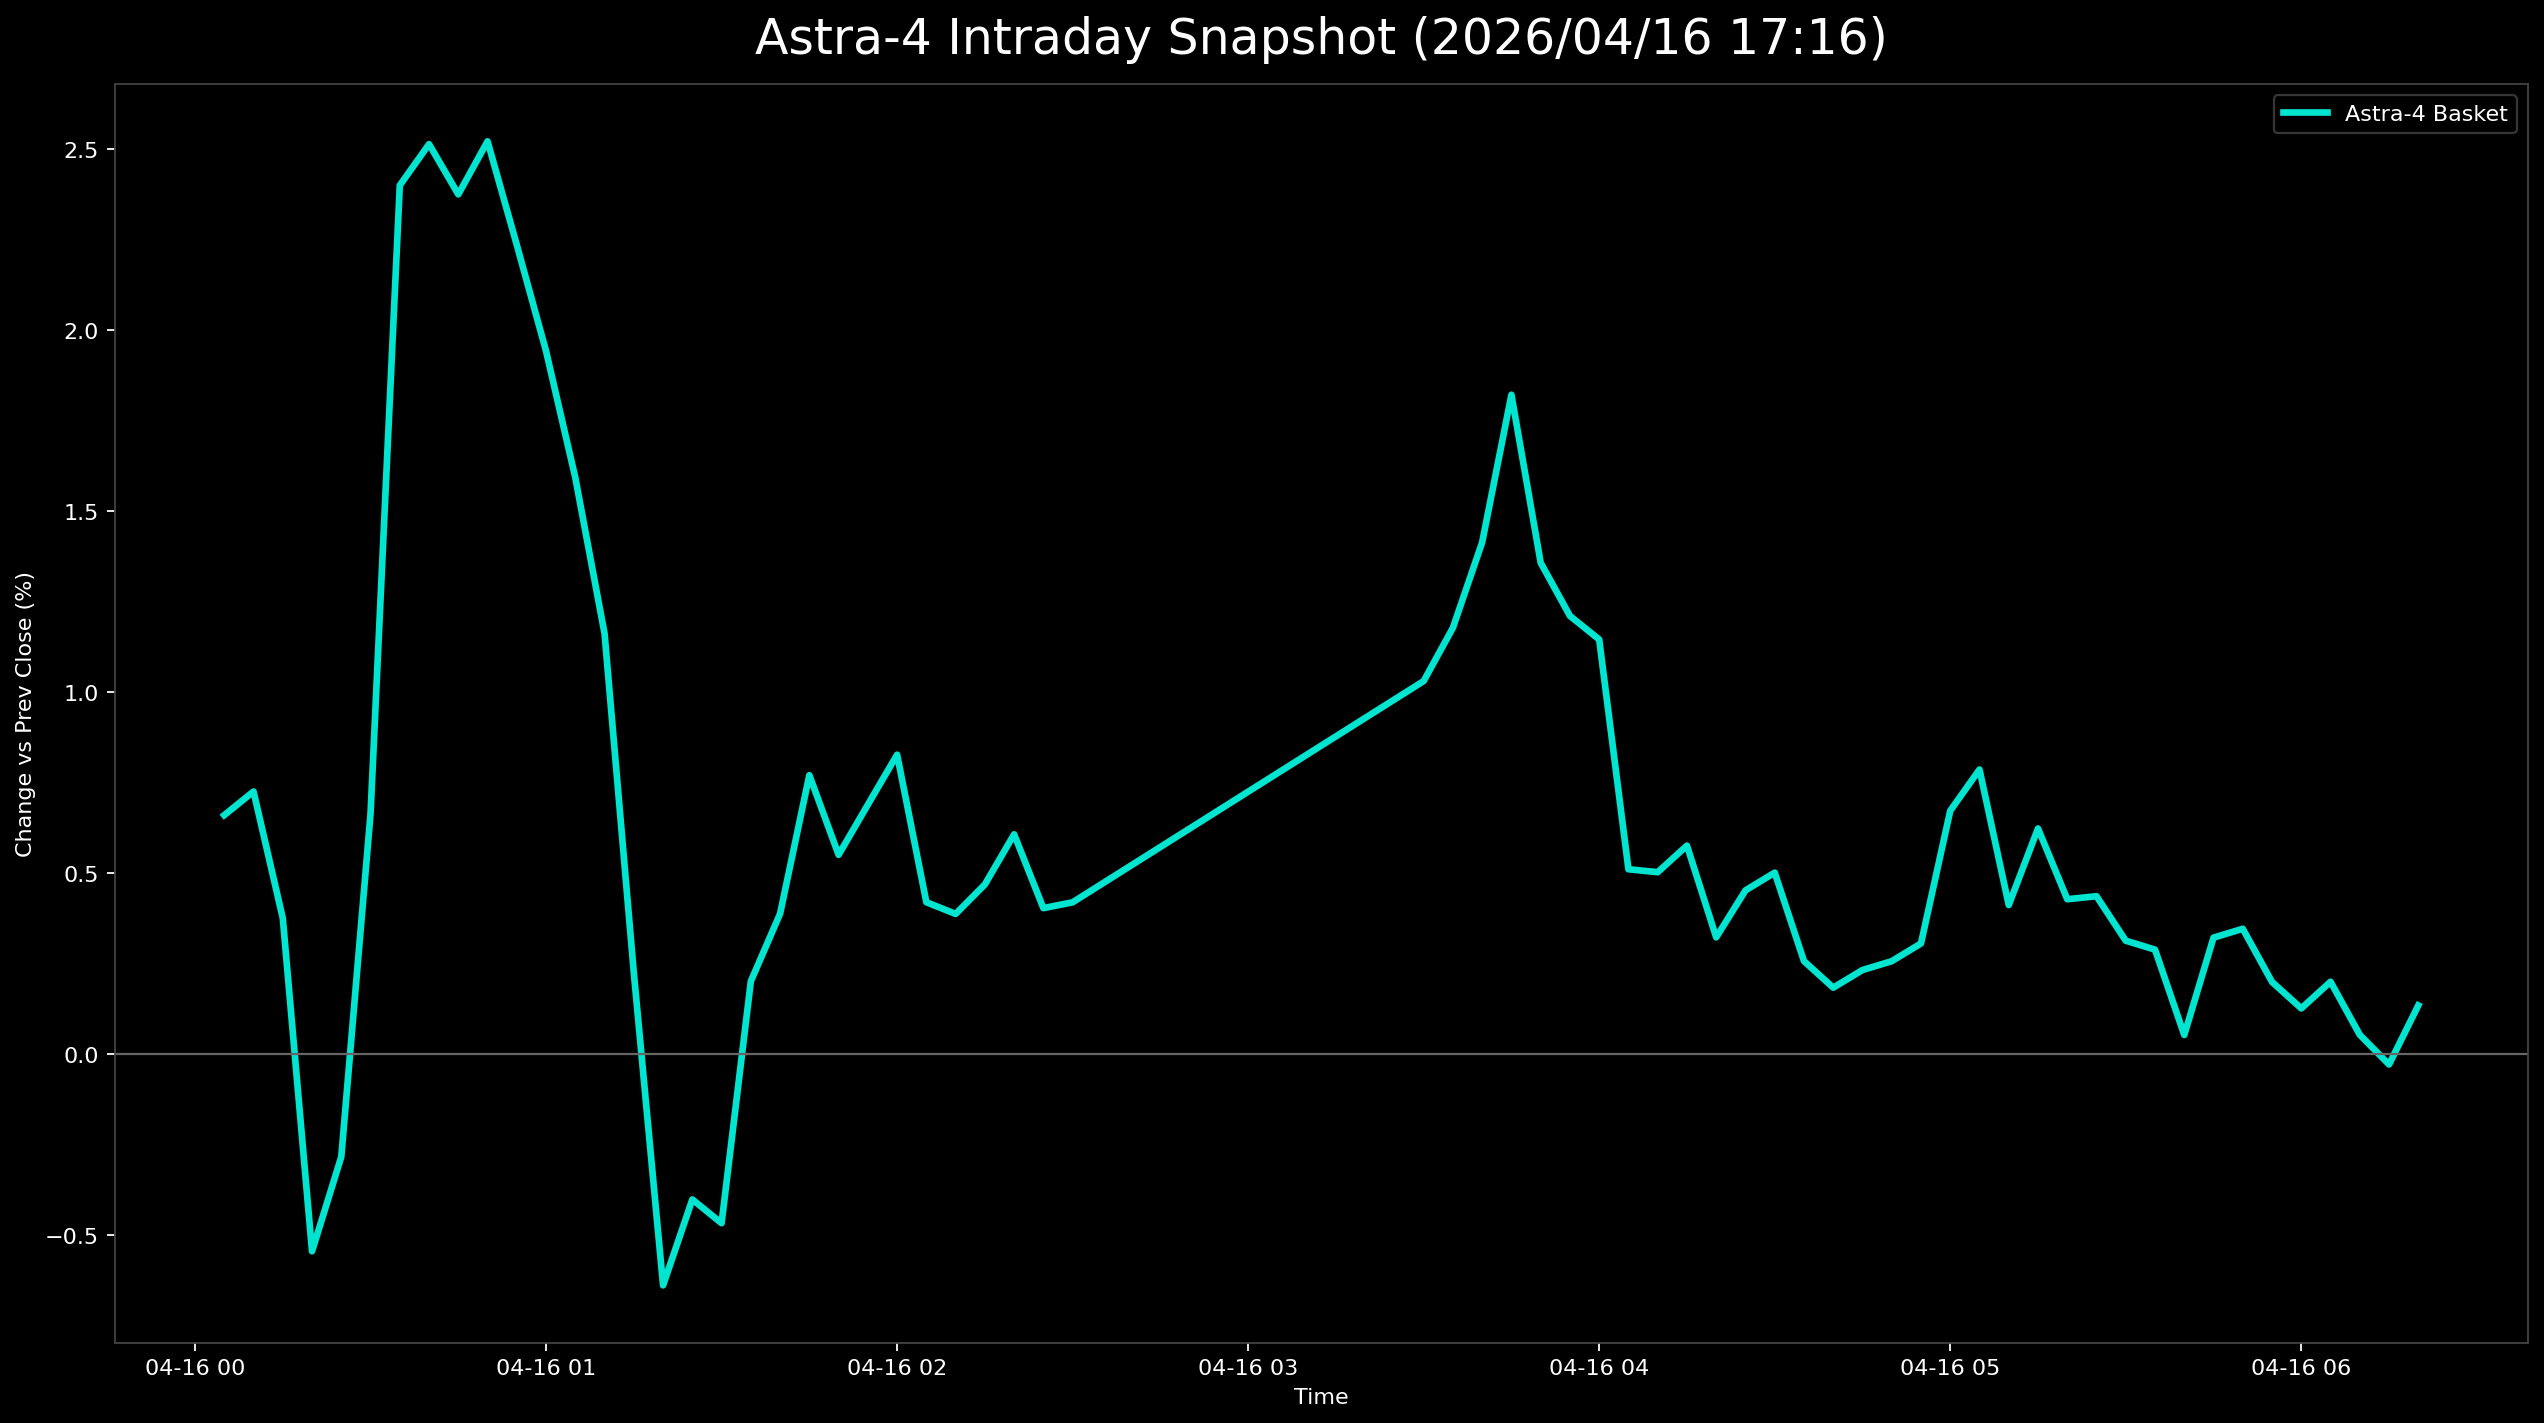

The file beside this chart, header and first rows:
日時, 9348.T, 402A.T, 186A.T, Astra4_mean
2026-04-16 00:05:00+00:00, 0.0, 0.005882, 0.0139, 0.006594
2026-04-16 00:10:00+00:00, 0.001953, 0.007353, 0.01244, 0.007247
2026-04-16 00:15:00+00:00, -0.001953, 0.005882, 0.007315, 0.003748
2026-04-16 00:20:00+00:00, -0.009766, -0.001471, -0.005121, -0.005452
2026-04-16 00:25:00+00:00, -0.01367, 0.004412, 0.0007315, -0.002843
2026-04-16 00:30:00+00:00, -0.01172, 0.03088, 0.0007315, 0.006632
2026-04-16 00:35:00+00:00, -0.005859, 0.05588, 0.02195, 0.02399
2026-04-16 00:40:00+00:00, -0.003906, 0.05588, 0.02341, 0.02513
2026-04-16 00:45:00+00:00, -0.005859, 0.05294, 0.02414, 0.02374
2026-04-16 00:50:00+00:00, -0.005859, 0.05441, 0.02707, 0.02521
2026-04-16 00:55:00+00:00, -0.007812, 0.04412, 0.03072, 0.02234
2026-04-16 01:00:00+00:00, -0.007812, 0.04118, 0.02487, 0.01941
2026-04-16 01:05:00+00:00, -0.01758, 0.04265, 0.02268, 0.01592
2026-04-16 01:10:00+00:00, -0.03125, 0.04559, 0.02048, 0.01161
2026-04-16 01:15:00+00:00, -0.03516, 0.03382, 0.008047, 0.002238
2026-04-16 01:20:00+00:00, -0.04492, 0.02647, -0.0007315, -0.006394
2026-04-16 01:25:00+00:00, -0.04297, 0.03529, -0.004389, -0.004021
2026-04-16 01:30:00+00:00, -0.03906, 0.03088, -0.005852, -0.004677
2026-04-16 01:35:00+00:00, -0.03516, 0.03971, 0.001463, 0.002004
2026-04-16 01:40:00+00:00, -0.0332, 0.03824, 0.006584, 0.003872
2026-04-16 01:45:00+00:00, -0.03711, 0.04265, 0.01756, 0.007698
2026-04-16 01:50:00+00:00, -0.03711, 0.03971, 0.0139, 0.005499
2026-04-16 01:55:00+00:00, -0.03516, 0.04118, 0.01463, 0.006884
2026-04-16 02:00:00+00:00, -0.03906, 0.04118, 0.02268, 0.008264
2026-04-16 02:05:00+00:00, -0.04102, 0.03529, 0.01829, 0.004189
2026-04-16 02:10:00+00:00, -0.03906, 0.03529, 0.01536, 0.003865
2026-04-16 02:15:00+00:00, -0.04102, 0.03676, 0.01829, 0.004679
2026-04-16 02:20:00+00:00, -0.03906, 0.03824, 0.01902, 0.006064
2026-04-16 02:25:00+00:00, -0.03711, 0.03382, 0.01536, 0.004025
2026-04-16 02:30:00+00:00, -0.03516, 0.03235, 0.01536, 0.004186
2026-04-16 03:30:00+00:00, -0.0293, 0.03971, 0.02048, 0.0103
2026-04-16 03:35:00+00:00, -0.0293, 0.04559, 0.01902, 0.01177
2026-04-16 03:40:00+00:00, -0.02734, 0.04706, 0.02268, 0.01413
2026-04-16 03:45:00+00:00, -0.02539, 0.05294, 0.02707, 0.01821
2026-04-16 03:50:00+00:00, -0.03125, 0.05, 0.02195, 0.01357
2026-04-16 03:55:00+00:00, -0.03125, 0.04706, 0.02048, 0.0121
2026-04-16 04:00:00+00:00, -0.0332, 0.04706, 0.02048, 0.01145
2026-04-16 04:05:00+00:00, -0.03906, 0.04412, 0.01024, 0.005099
2026-04-16 04:10:00+00:00, -0.03711, 0.04412, 0.008047, 0.005018
2026-04-16 04:15:00+00:00, -0.03711, 0.04559, 0.008778, 0.005752
2026-04-16 04:20:00+00:00, -0.03516, 0.03676, 0.008047, 0.003218
2026-04-16 04:25:00+00:00, -0.03711, 0.03529, 0.01536, 0.004516
2026-04-16 04:30:00+00:00, -0.03711, 0.03676, 0.01536, 0.005006
2026-04-16 04:35:00+00:00, -0.03711, 0.03382, 0.01097, 0.002562
2026-04-16 04:40:00+00:00, -0.03711, 0.03235, 0.01024, 0.001828
2026-04-16 04:45:00+00:00, -0.03711, 0.03235, 0.0117, 0.002316
2026-04-16 04:50:00+00:00, -0.03711, 0.03235, 0.01244, 0.00256
2026-04-16 04:55:00+00:00, -0.03711, 0.03382, 0.01244, 0.00305
2026-04-16 05:00:00+00:00, -0.03711, 0.03824, 0.01902, 0.006715
2026-04-16 05:05:00+00:00, -0.03516, 0.03824, 0.02048, 0.007854
2026-04-16 05:10:00+00:00, -0.03906, 0.03676, 0.01463, 0.004111
2026-04-16 05:15:00+00:00, -0.03711, 0.03676, 0.01902, 0.006225
2026-04-16 05:20:00+00:00, -0.03711, 0.03529, 0.01463, 0.004272
2026-04-16 05:25:00+00:00, -0.03906, 0.03676, 0.01536, 0.004355
2026-04-16 05:30:00+00:00, -0.03906, 0.03088, 0.01756, 0.003126
2026-04-16 05:35:00+00:00, -0.03906, 0.02941, 0.01829, 0.002879
2026-04-16 05:40:00+00:00, -0.04102, 0.02941, 0.01317, 0.0005212
2026-04-16 05:45:00+00:00, -0.04102, 0.03382, 0.01683, 0.003211
2026-04-16 05:50:00+00:00, -0.04102, 0.03382, 0.01756, 0.003455
2026-04-16 05:55:00+00:00, -0.04102, 0.03088, 0.01609, 0.001987
... 5 more rows
